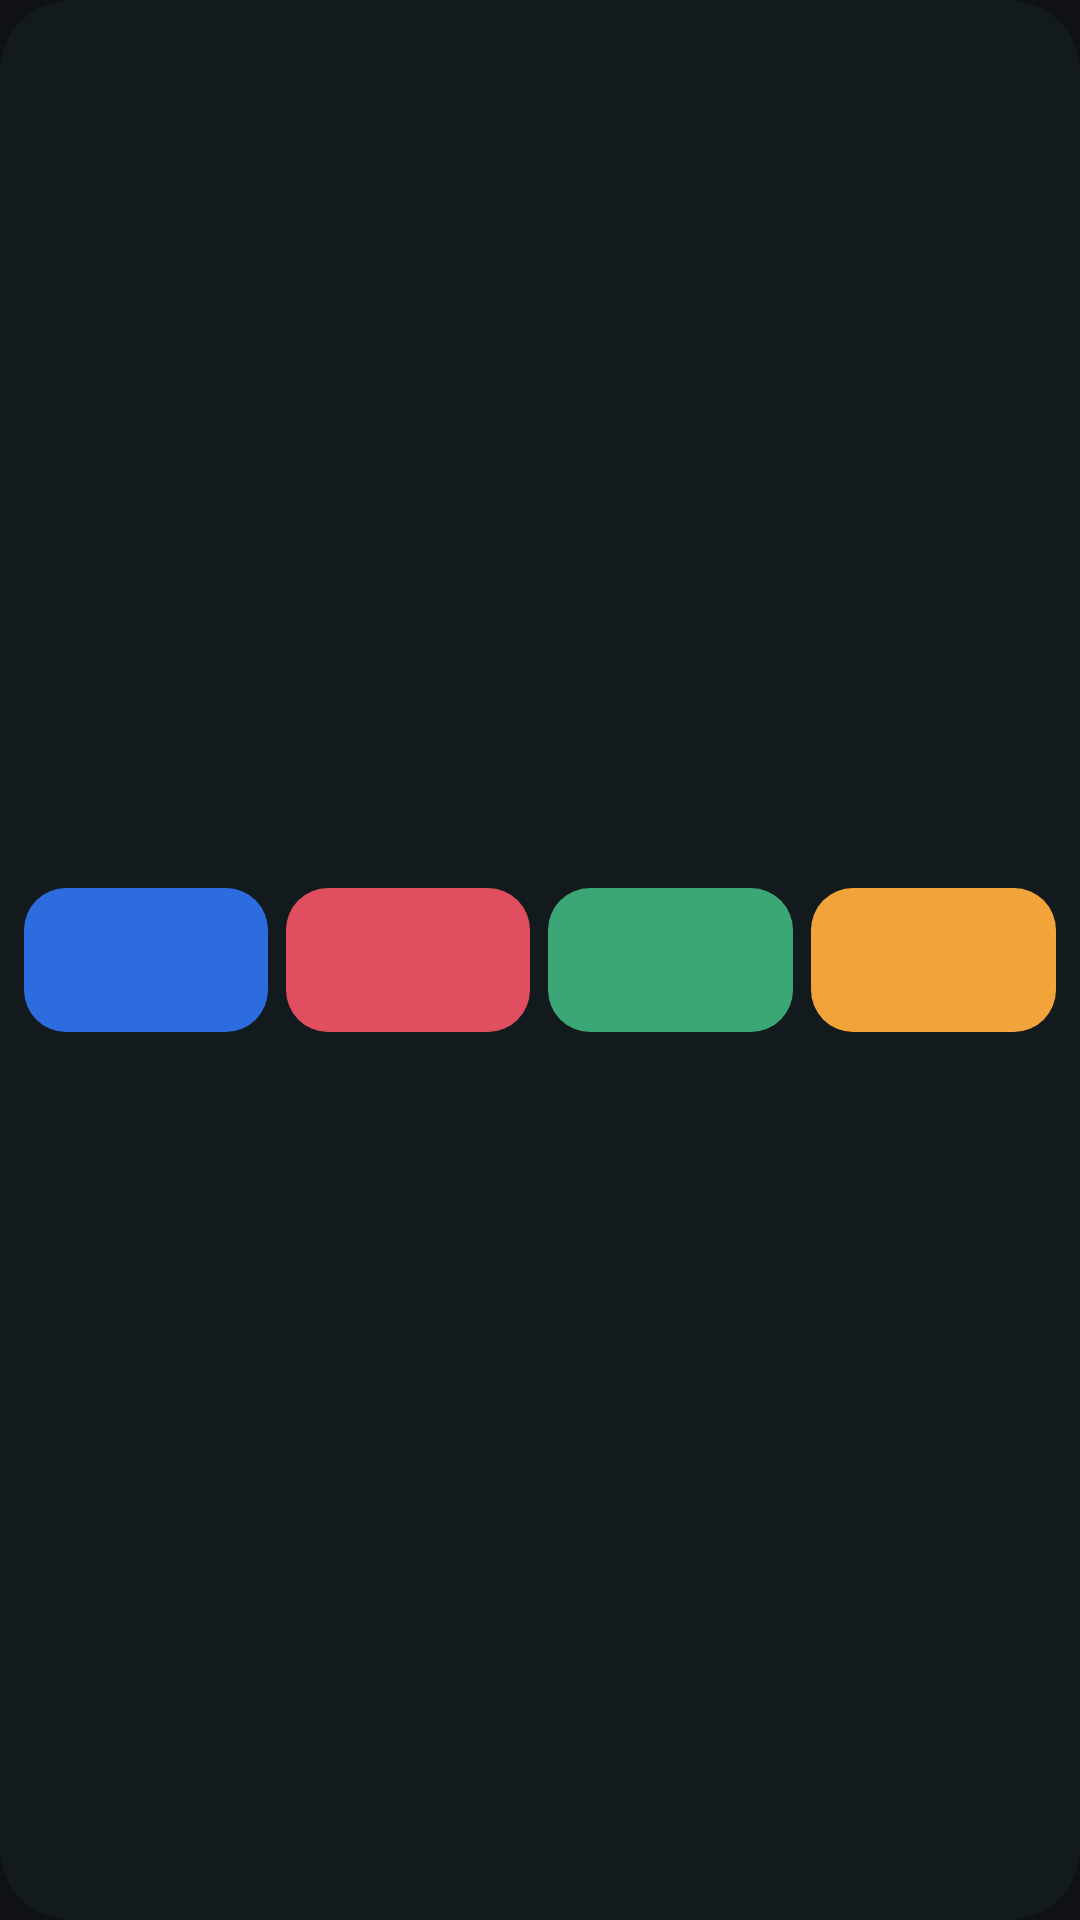

This screen was rendered from an Android layout file. Write that file and the resources it references.
<!-- AndroidManifest.xml: application theme Theme.TvCast -->
<!-- res/layout/widget_preview_channels.xml -->
<?xml version="1.0" encoding="utf-8"?>
<LinearLayout xmlns:android="http://schemas.android.com/apk/res/android"
    android:layout_width="match_parent"
    android:layout_height="match_parent"
    android:background="@drawable/widget_bg"
    android:gravity="center_vertical"
    android:orientation="horizontal"
    android:padding="8dp">
    <FrameLayout
        android:layout_width="0dp"
        android:layout_height="48dp"
        android:layout_weight="1"
        
        android:background="@drawable/widget_sample_ch1" />
    <FrameLayout
        android:layout_width="0dp"
        android:layout_height="48dp"
        android:layout_weight="1"
        android:layout_marginStart="6dp"
        android:background="@drawable/widget_sample_ch2" />
    <FrameLayout
        android:layout_width="0dp"
        android:layout_height="48dp"
        android:layout_weight="1"
        android:layout_marginStart="6dp"
        android:background="@drawable/widget_sample_ch3" />
    <FrameLayout
        android:layout_width="0dp"
        android:layout_height="48dp"
        android:layout_weight="1"
        android:layout_marginStart="6dp"
        android:background="@drawable/widget_sample_ch4" />
</LinearLayout>
<!-- resources referenced by this layout -->
<resources>
  <!-- drawable widget_bg (drawable) -->
  <?xml version="1.0" encoding="utf-8"?>
  <shape xmlns:android="http://schemas.android.com/apk/res/android" android:shape="rectangle">
      <solid android:color="#F2141B1E" />
      <corners android:radius="24dp" />
  </shape>
  <!-- drawable widget_sample_ch1 (drawable) -->
  <?xml version="1.0" encoding="utf-8"?>
  <shape xmlns:android="http://schemas.android.com/apk/res/android" android:shape="rectangle">
      <solid android:color="#FF2D6CDF" />
      <corners android:radius="14dp" />
  </shape>
  <!-- drawable widget_sample_ch2 (drawable) -->
  <?xml version="1.0" encoding="utf-8"?>
  <shape xmlns:android="http://schemas.android.com/apk/res/android" android:shape="rectangle">
      <solid android:color="#FFE04F5F" />
      <corners android:radius="14dp" />
  </shape>
  <!-- drawable widget_sample_ch3 (drawable) -->
  <?xml version="1.0" encoding="utf-8"?>
  <shape xmlns:android="http://schemas.android.com/apk/res/android" android:shape="rectangle">
      <solid android:color="#FF3BA776" />
      <corners android:radius="14dp" />
  </shape>
  <!-- drawable widget_sample_ch4 (drawable) -->
  <?xml version="1.0" encoding="utf-8"?>
  <shape xmlns:android="http://schemas.android.com/apk/res/android" android:shape="rectangle">
      <solid android:color="#FFF2A33A" />
      <corners android:radius="14dp" />
  </shape>
  <style name="Theme.TvCast" parent="android:Theme.Material.NoActionBar">
          <item name="android:windowBackground">@color/splash_bg</item>
          <item name="android:statusBarColor">@android:color/transparent</item>
          <item name="android:navigationBarColor">@android:color/transparent</item>
      </style>
  <color name="splash_bg">#0F1115</color>
</resources>
